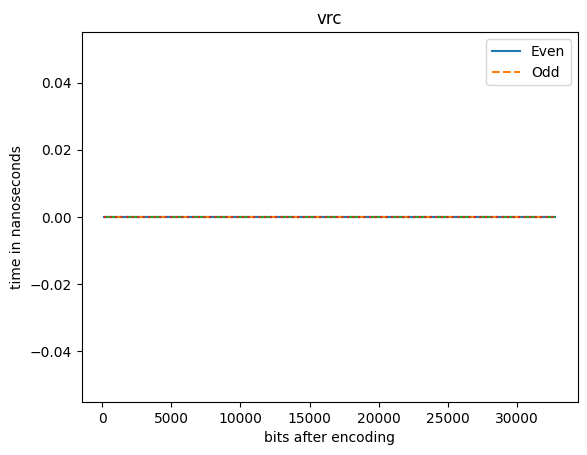

Values plotted in this chart, from the file beside it:
bits, Even, Odd
128, 0, 0, 0, 0
256, 0, 0, 0, 0
512, 0, 0, 0, 0
1024, 0, 0, 0, 0
2048, 0, 0, 0, 0
4096, 0, 0, 0, 0
8192, 0, 0, 0, 0
16384, 0, 0, 0, 0
32768, 0, 0, 0, 0
